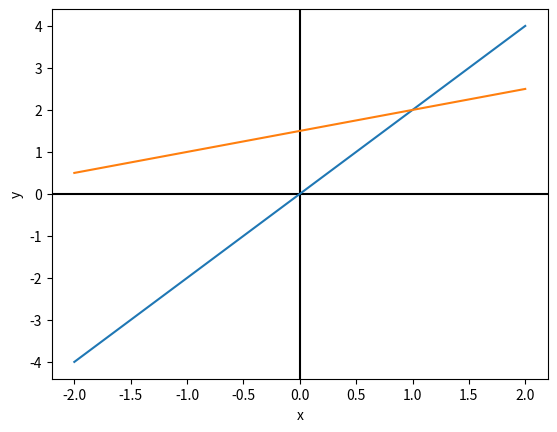

Python code for this plot:
import matplotlib.pyplot as plt

x = [-2, 2, -2, 2]
y = [-4, 4, 0.5, 2.5]

fig = plt.figure()
plt.axhline(y=0, c='black')
plt.axvline(x=0, c='black')

plt.plot(x[:2], y[:2], x[2:], y[2:])
plt.xlabel('x')
plt.ylabel('y')
plt.show()

plt.close(fig)
